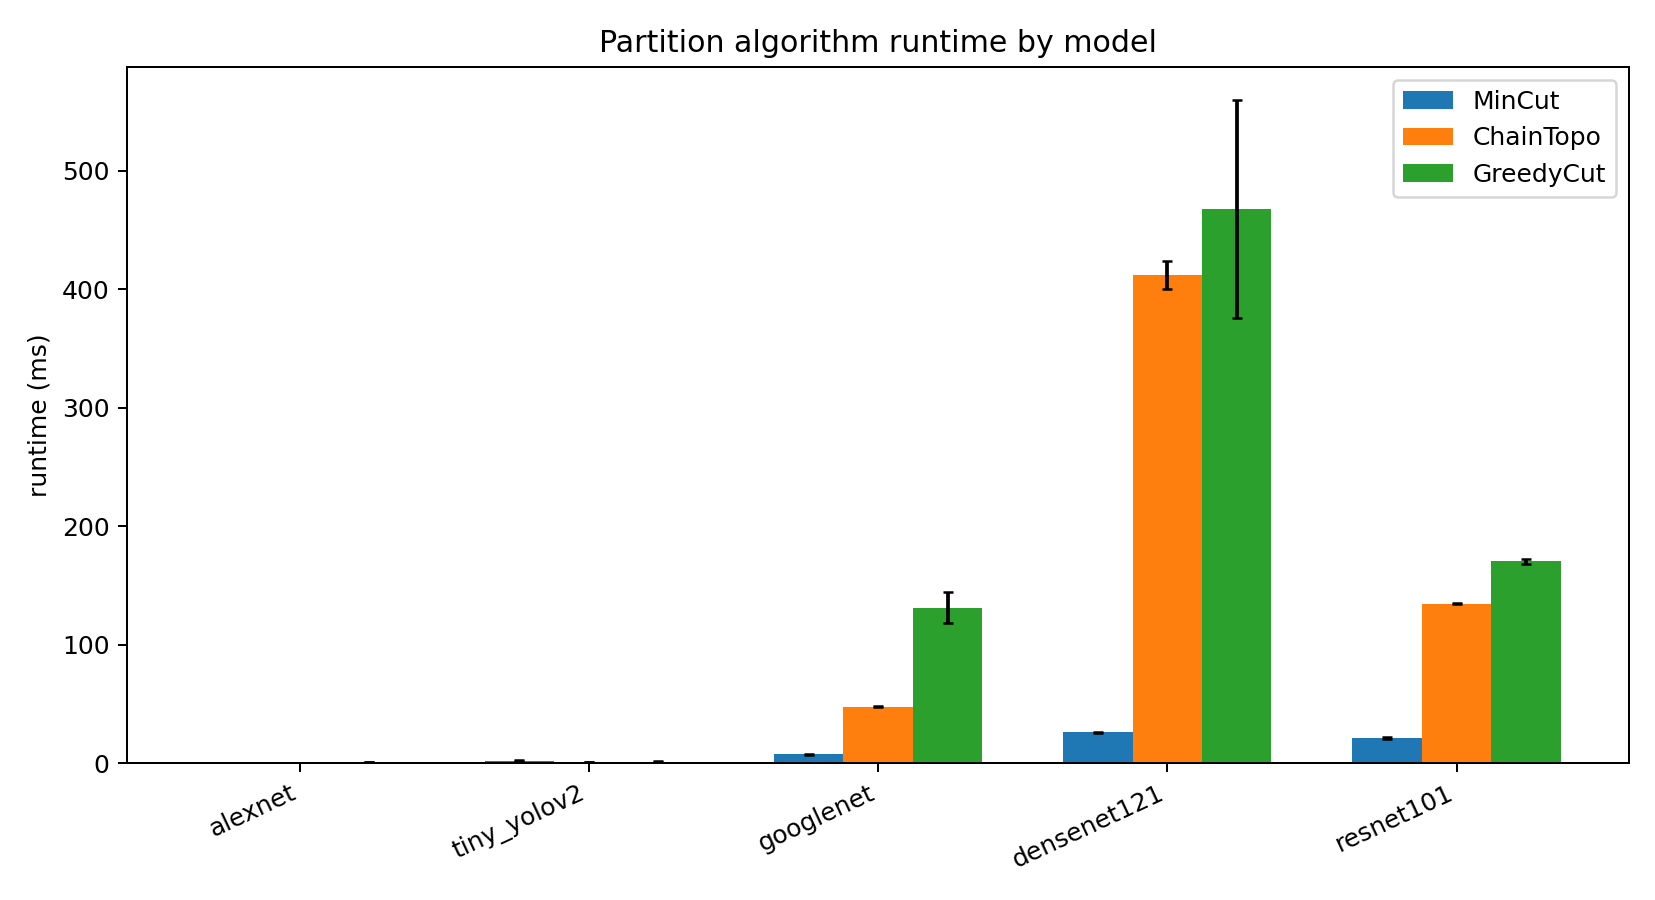

The file beside this chart, header and first rows:
model, method, nodes, edges, runtime_ms, runtime_ms_std, cost, partition
alexnet, MinCut, 21, 21, 0.6103, 0.05868, 0.2671, features_2
alexnet, ChainTopo, 21, 21, 0.7462, 0.02478, 0.2671, features_2
alexnet, GreedyCut, 21, 21, 0.8041, 0.0121, 0.2671, features_2
densenet121, MinCut, 430, 965, 26.14, 0.4206, 0.7787, features_pool0
densenet121, ChainTopo, 430, 965, 412.4, 11.8, 0.7787, features_pool0
densenet121, GreedyCut, 430, 965, 467.6, 91.79, 0.7787, features_pool0
googlenet, MinCut, 196, 223, 7.674, 0.1998, 0.7006, maxpool1
googlenet, ChainTopo, 196, 223, 47.82, 0.5023, 0.7006, maxpool1
googlenet, GreedyCut, 196, 223, 131.4, 12.91, 0.7006, maxpool1
resnet101, MinCut, 344, 377, 21.52, 1.028, 1.063, maxpool
resnet101, ChainTopo, 344, 377, 134.7, 0.4181, 1.063, maxpool
resnet101, GreedyCut, 344, 377, 170.4, 2.016, 1.063, maxpool
tiny_yolov2, MinCut, 30, 30, 2.1, 0.415, 1.415, features_7
tiny_yolov2, ChainTopo, 30, 30, 1.348, 0.02598, 1.415, features_7
tiny_yolov2, GreedyCut, 30, 30, 1.549, 0.09799, 1.415, features_7
